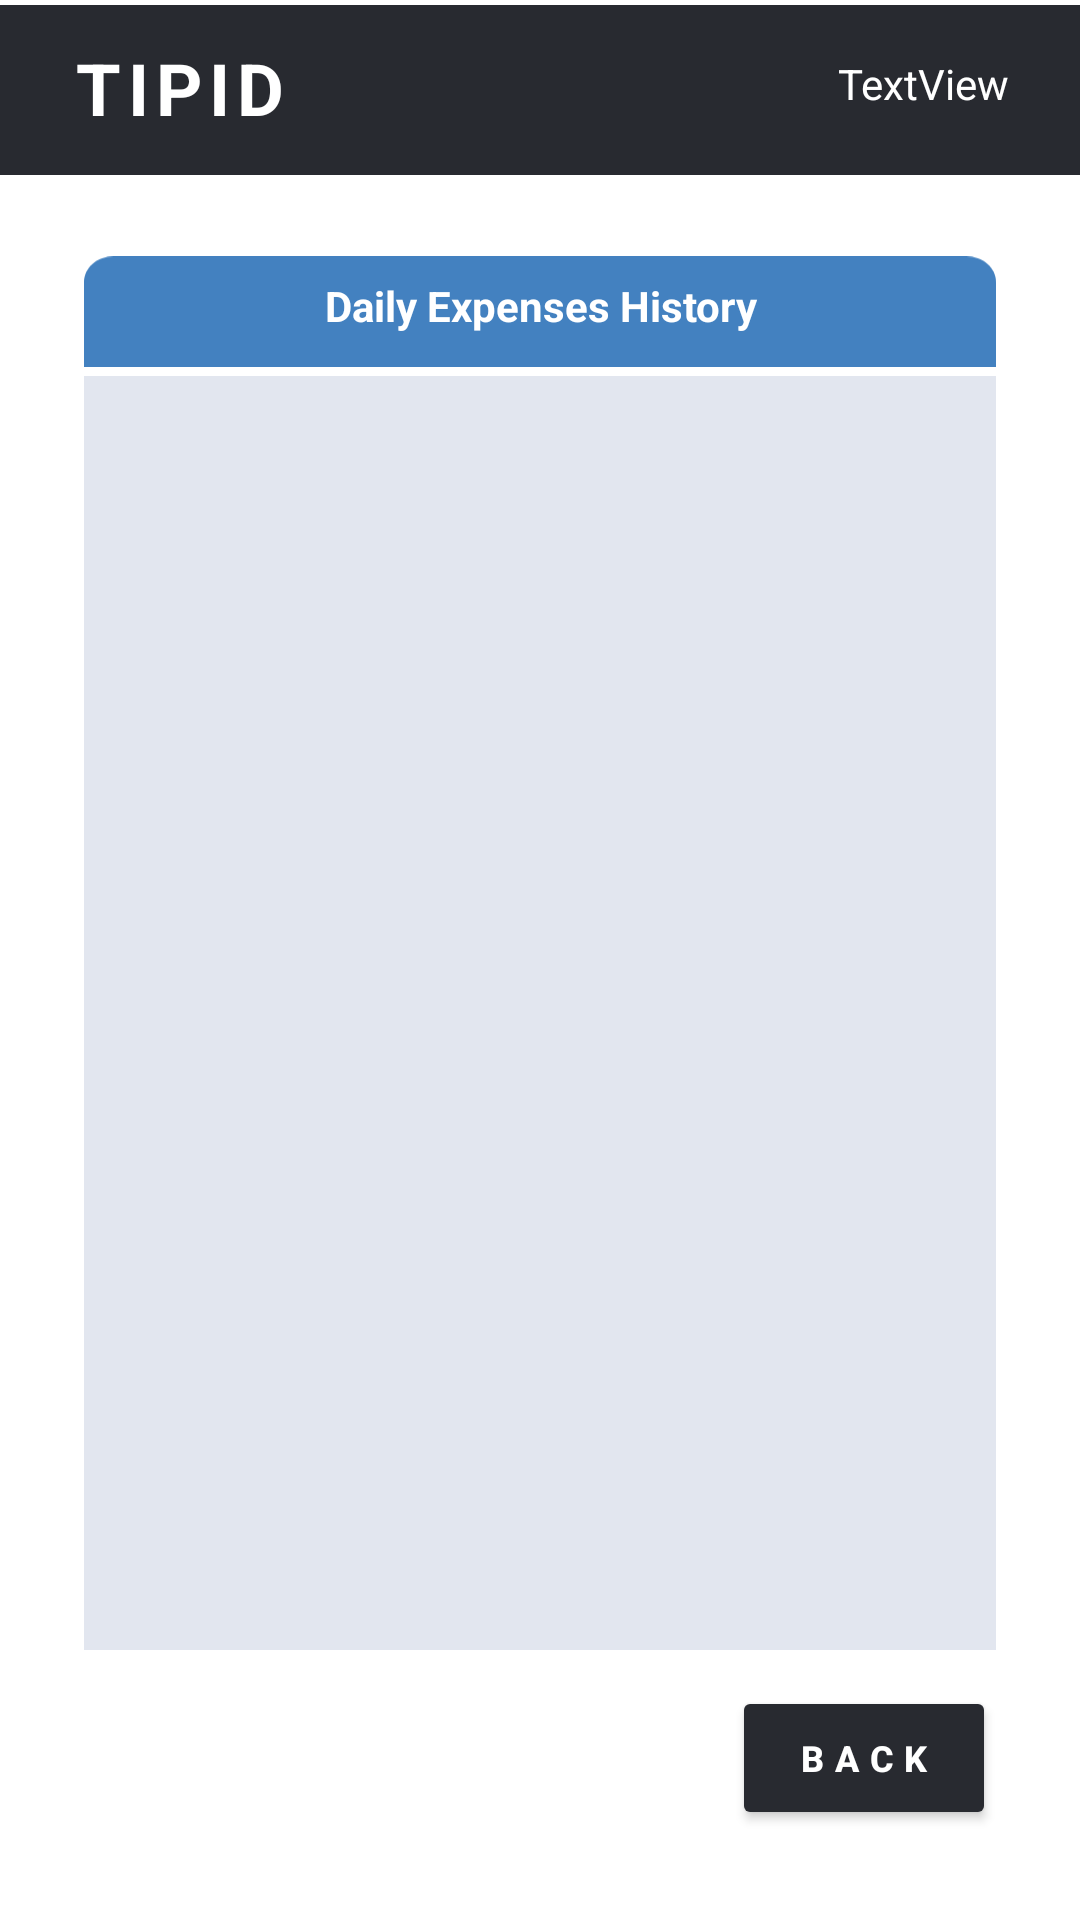

Write the Android layout XML for this screen, with the resource values it uses.
<!-- AndroidManifest.xml: application theme Theme.Tipid -->
<!-- res/layout/activity_history.xml -->
<?xml version="1.0" encoding="utf-8"?>
<androidx.constraintlayout.widget.ConstraintLayout xmlns:android="http://schemas.android.com/apk/res/android"
    xmlns:app="http://schemas.android.com/apk/res-auto"
    xmlns:tools="http://schemas.android.com/tools"
    android:layout_width="match_parent"
    android:layout_height="match_parent"
    tools:context=".activity_expenses">

    <ImageView
        android:id="@+id/header_maincontent_background"
        android:layout_width="0dp"
        android:layout_height="wrap_content"
        android:layout_marginTop="-3dp"
        app:layout_constraintEnd_toEndOf="parent"
        app:layout_constraintStart_toStartOf="parent"
        app:layout_constraintTop_toTopOf="parent"
        app:srcCompat="@drawable/ic_header_maincontent_background" />

    <TextView
        android:id="@+id/tvAppName"
        android:layout_width="wrap_content"
        android:layout_height="wrap_content"
        android:layout_marginStart="24dp"
        android:layout_marginLeft="24dp"
        android:layout_marginTop="13dp"
        android:letterSpacing="0.1"
        android:text="@string/tipid"
        android:textColor="#FFFFFF"
        android:textSize="24sp"
        android:textStyle="bold"
        app:layout_constraintEnd_toStartOf="@+id/tvUsername"
        app:layout_constraintStart_toStartOf="@+id/header_maincontent_background"
        app:layout_constraintTop_toTopOf="parent" />

    <TextView
        android:id="@+id/tvUsername"
        android:layout_width="0dp"
        android:layout_height="wrap_content"
        android:layout_marginStart="15dp"
        android:layout_marginLeft="15dp"
        android:layout_marginTop="21dp"
        android:layout_marginEnd="24dp"
        android:layout_marginRight="24dp"
        android:gravity="end"
        android:text="TextView"
        android:textAlignment="textEnd"
        android:textColor="#FFFFFF"
        android:textSize="14sp"
        app:layout_constraintEnd_toEndOf="parent"
        app:layout_constraintStart_toEndOf="@+id/tvAppName"
        app:layout_constraintTop_toTopOf="@+id/header_maincontent_background" />

    <ImageView
        android:id="@+id/imageView"
        android:layout_width="0dp"
        android:layout_height="wrap_content"
        android:layout_marginStart="28dp"
        android:layout_marginLeft="28dp"
        android:layout_marginTop="20dp"
        android:layout_marginEnd="28dp"
        android:layout_marginRight="28dp"
        app:layout_constraintEnd_toEndOf="parent"
        app:layout_constraintStart_toStartOf="parent"
        app:layout_constraintTop_toBottomOf="@+id/header_maincontent_background"
        app:srcCompat="@drawable/ic_label_mediumbackground" />

    <ListView
        android:id="@+id/lvHistory"
        android:layout_width="0dp"
        android:layout_height="0dp"
        android:layout_marginStart="28dp"
        android:layout_marginLeft="28dp"
        android:layout_marginEnd="28dp"
        android:layout_marginRight="28dp"
        android:background="#E2E6EF"
        app:layout_constraintBottom_toTopOf="@+id/btnBack"
        app:layout_constraintEnd_toEndOf="parent"
        app:layout_constraintStart_toStartOf="parent"
        app:layout_constraintTop_toBottomOf="@+id/imageView" />

    <Button
        android:id="@+id/btnBack"
        android:layout_width="0dp"
        android:layout_height="wrap_content"
        android:layout_marginTop="12dp"
        android:layout_marginEnd="28dp"
        android:layout_marginRight="28dp"
        android:layout_marginBottom="30dp"
        android:elevation="4dp"
        android:letterSpacing="0.3"
        android:text="@string/back"
        android:textColor="#FFFFFF"
        android:textSize="12sp"
        android:textStyle="bold"
        app:backgroundTint="#282A30"
        app:cornerRadius="20dp"
        app:layout_constraintBottom_toBottomOf="parent"
        app:layout_constraintEnd_toEndOf="parent"
        app:layout_constraintTop_toBottomOf="@+id/lvHistory" />

    <TextView
        android:id="@+id/tvHistory"
        android:layout_width="0dp"
        android:layout_height="wrap_content"
        android:layout_marginStart="30dp"
        android:layout_marginLeft="30dp"
        android:layout_marginTop="10dp"
        android:layout_marginEnd="30dp"
        android:layout_marginRight="30dp"
        android:gravity="center_horizontal"
        android:text="@string/expenseshistory"
        android:textAlignment="center"
        android:textColor="#FFFFFF"
        android:textSize="14sp"
        android:textStyle="bold"
        app:layout_constraintEnd_toEndOf="@+id/imageView"
        app:layout_constraintStart_toStartOf="@+id/imageView"
        app:layout_constraintTop_toTopOf="@+id/imageView" />

</androidx.constraintlayout.widget.ConstraintLayout>
<!-- resources referenced by this layout -->
<resources>
  <!-- drawable ic_header_maincontent_background (drawable) -->
  <vector xmlns:android="http://schemas.android.com/apk/res/android"
      android:width="414dp"
      android:height="65dp"
      android:viewportWidth="360"
      android:viewportHeight="65">
    <path
        android:pathData="M0,0h360v65h-360z"
        android:fillColor="#282A30"/>
  </vector>
  <!-- drawable ic_label_mediumbackground (drawable) -->
  <vector xmlns:android="http://schemas.android.com/apk/res/android"
      android:width="355dp"
      android:height="43dp"
      android:viewportWidth="307"
      android:viewportHeight="43">
    <path
        android:pathData="M0,10C0,4.477 4.477,0 10,0H297C302.523,0 307,4.477 307,10V43H0V10Z"
        android:fillColor="#4381C0"/>
  </vector>
  <string name="back">BACK</string>
  <string name="expenseshistory">Daily Expenses History</string>
  <string name="tipid">TIPID</string>
  <style name="Theme.Tipid" parent="Theme.MaterialComponents.DayNight.NoActionBar">
          
          <item name="colorPrimary">@color/purple_500</item>
          <item name="colorPrimaryVariant">@color/purple_700</item>
          <item name="colorOnPrimary">@color/white</item>
          
          <item name="colorSecondary">@color/teal_200</item>
          <item name="colorSecondaryVariant">@color/teal_700</item>
          <item name="colorOnSecondary">@color/black</item>
          
          <item name="android:statusBarColor" tools:targetApi="l">?attr/colorPrimaryVariant</item>
          
      </style>
  <!-- not gathered from this repository: default colours our renderer supplied (Android Studio template values) -->
  <color name="purple_500">#FF6200EE</color>
  <color name="purple_700">#FF3700B3</color>
  <color name="teal_200">#FF03DAC5</color>
  <color name="teal_700">#FF018786</color>
  <color name="black">#FF000000</color>
  <color name="white">#FFFFFFFF</color>
</resources>
